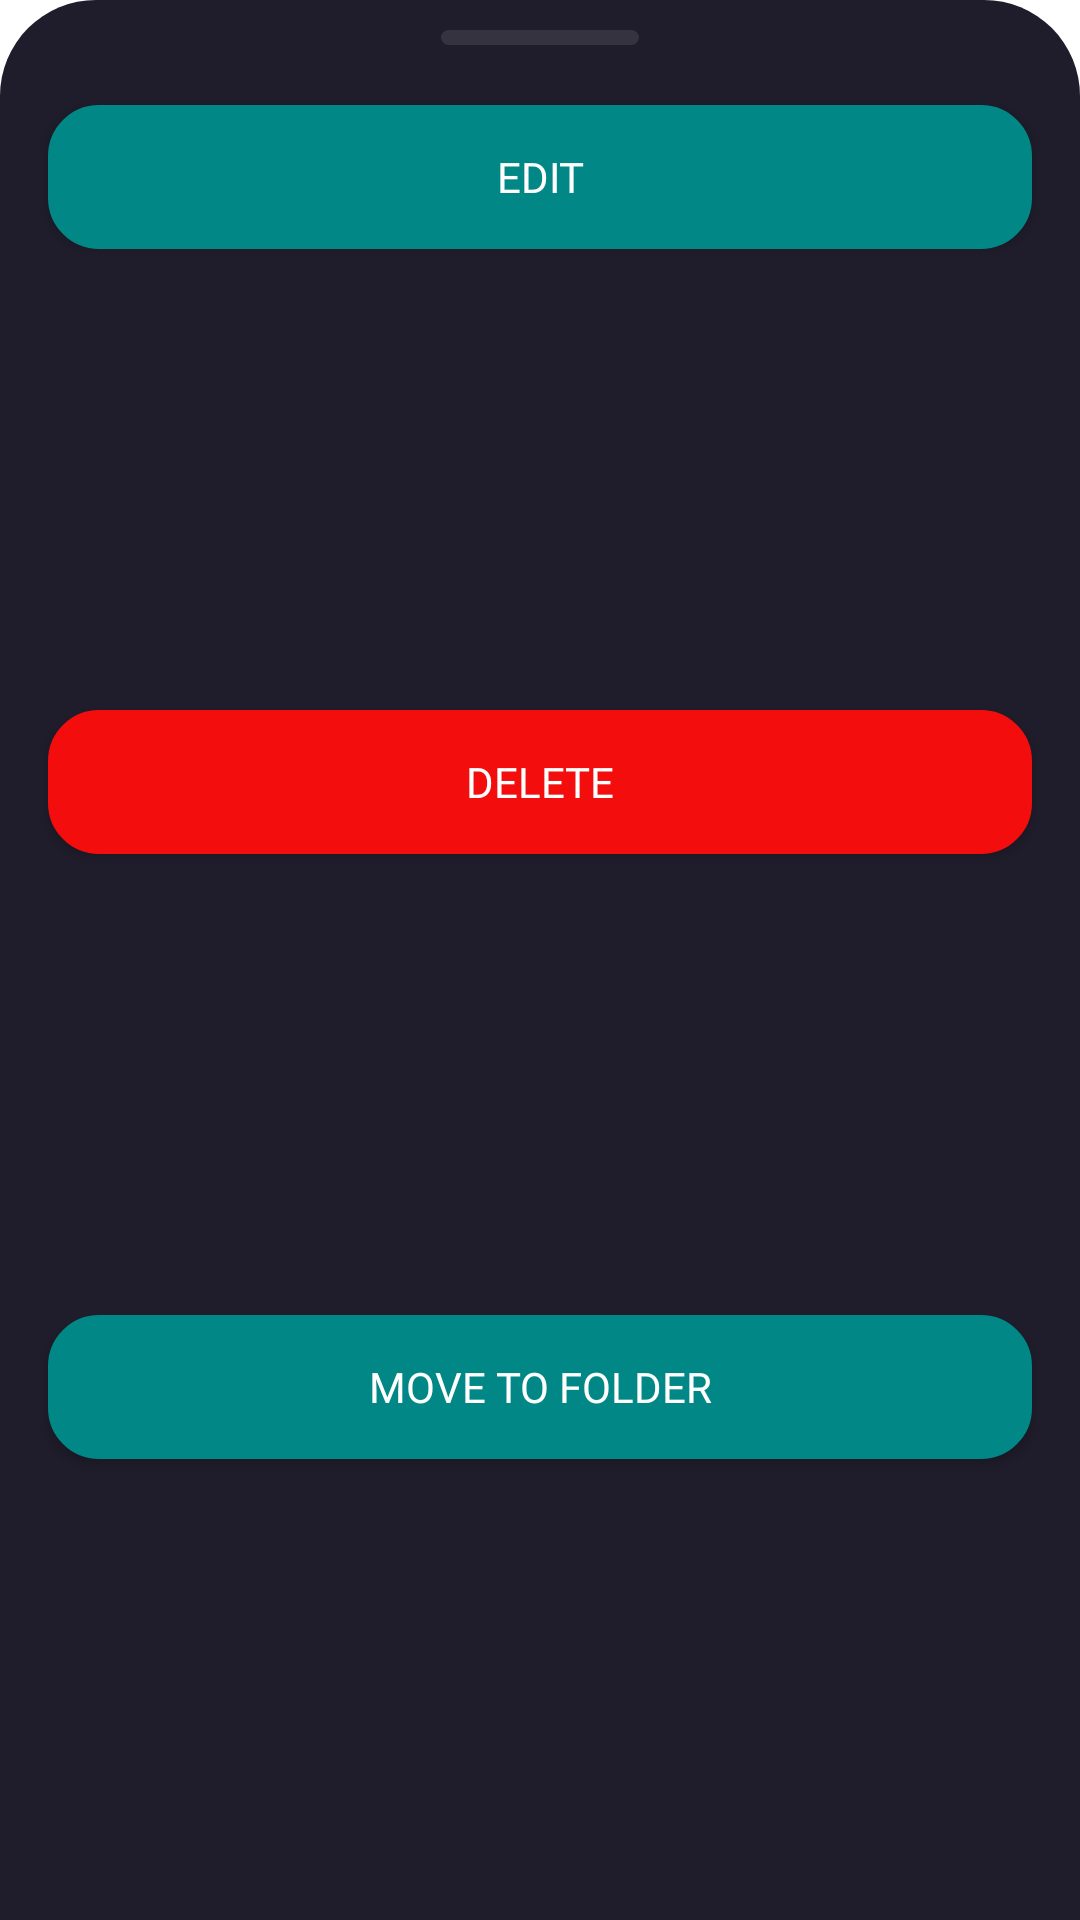

This screen was rendered from an Android layout file. Write that file and the resources it references.
<!-- AndroidManifest.xml: application theme Theme.ToDoApp -->
<!-- res/layout/menu_bottom_sheet.xml -->
<?xml version="1.0" encoding="utf-8"?>
<layout>

    <androidx.constraintlayout.widget.ConstraintLayout xmlns:android="http://schemas.android.com/apk/res/android"
        xmlns:app="http://schemas.android.com/apk/res-auto"
        android:layout_width="match_parent"
        android:layout_height="wrap_content"
        android:background="@drawable/bottom_sheet_bg"
        android:paddingBottom="20dp">

        <ImageView
            android:id="@+id/line"
            android:layout_width="wrap_content"
            android:layout_height="wrap_content"
            android:layout_marginTop="10dp"
            app:layout_constraintBottom_toTopOf="@id/edit_btn"
            app:layout_constraintLeft_toLeftOf="parent"
            app:layout_constraintRight_toRightOf="parent"
            app:layout_constraintTop_toTopOf="parent"
            app:srcCompat="@drawable/line" />

        <androidx.appcompat.widget.AppCompatButton
            android:id="@+id/edit_btn"
            style="@style/ButtonStyle"
            android:backgroundTint="@color/teal_700"
            android:text="@string/edit"
            app:layout_constraintEnd_toEndOf="parent"
            app:layout_constraintStart_toStartOf="parent"
            app:layout_constraintTop_toBottomOf="@id/line" />

        <androidx.appcompat.widget.AppCompatButton
            android:id="@+id/delete_btn"
            style="@style/ButtonStyle"
            android:backgroundTint="@color/red"
            android:text="@string/delete"
            app:layout_constraintBottom_toTopOf="@+id/move_btn"
            app:layout_constraintEnd_toEndOf="parent"
            app:layout_constraintStart_toStartOf="parent"
            app:layout_constraintTop_toBottomOf="@id/edit_btn" />

        <androidx.appcompat.widget.AppCompatButton
            android:id="@+id/move_btn"
            style="@style/ButtonStyle"
            android:backgroundTint="@color/teal_700"
            android:text="Move to Folder"
            app:layout_constraintBottom_toBottomOf="parent"
            app:layout_constraintEnd_toEndOf="parent"
            app:layout_constraintStart_toStartOf="parent"
            app:layout_constraintTop_toBottomOf="@id/delete_btn" />

    </androidx.constraintlayout.widget.ConstraintLayout>
</layout>
<!-- resources referenced by this layout -->
<resources>
  <color name="red">#F40D0D</color>
  <color name="teal_700">#FF018786</color>
  <!-- drawable bottom_sheet_bg (drawable-v24) -->
  <?xml version="1.0" encoding="utf-8"?>
  <shape xmlns:android="http://schemas.android.com/apk/res/android"
      android:shape="rectangle">
      <corners
          android:topLeftRadius="32dp"
          android:topRightRadius="32dp" />
      <solid android:color="@color/background_color" />
  
  </shape>
  <!-- drawable line (drawable) -->
  <vector xmlns:android="http://schemas.android.com/apk/res/android"
      android:width="66dp"
      android:height="5dp"
      android:viewportWidth="66"
      android:viewportHeight="5">
    <path
        android:pathData="M2.5,0L63.5,0A2.5,2.5 0,0 1,66 2.5L66,2.5A2.5,2.5 0,0 1,63.5 5L2.5,5A2.5,2.5 0,0 1,0 2.5L0,2.5A2.5,2.5 0,0 1,2.5 0z"
        android:strokeAlpha="0.1"
        android:fillColor="#ffffff"
        android:fillAlpha="0.1"/>
  </vector>
  <string name="delete">Delete</string>
  <string name="edit">Edit</string>
  <style name="ButtonStyle">
          <item name="fontFamily">@font/roboto</item>
          <item name="android:fontFamily">@font/roboto</item>
          <item name="android:layout_width">0dp</item>
          <item name="android:layout_height">wrap_content</item>
          <item name="android:background">@drawable/edit_text_bg</item>
          <item name="android:textColor">@color/white</item>
          <item name="android:layout_marginTop">20dp</item>
          <item name="android:layout_marginHorizontal">16dp</item>
      </style>
  <style name="Theme.ToDoApp" parent="Theme.MaterialComponents.DayNight.NoActionBar">
          
          <item name="colorPrimary">@color/purple_500</item>
          <item name="colorPrimaryVariant">@color/background_color</item>
          <item name="colorOnPrimary">@color/white</item>
          
          <item name="colorSecondary">@color/teal_200</item>
          <item name="colorSecondaryVariant">@color/teal_700</item>
          <item name="colorOnSecondary">@color/black</item>
          
          <item name="android:statusBarColor" tools:targetApi="l">?attr/colorPrimaryVariant</item>
          <item name="bottomSheetDialogTheme">@style/AppBottomSheetDialogTheme</item>
          
      </style>
  <color name="background_color">#1F1D2B</color>
  <!-- drawable edit_text_bg (drawable) -->
  <?xml version="1.0" encoding="utf-8"?>
  <shape xmlns:android="http://schemas.android.com/apk/res/android"
      android:shape="rectangle">
  
      <corners android:radius="16dp" />
      <solid android:color="@color/white"/>
      <stroke android:color="@color/red"
          android:width="2dp"/>
  </shape>
  <color name="white">#FFFFFFFF</color>
  <color name="purple_500">#FF6200EE</color>
  <color name="teal_200">#FF03DAC5</color>
  <color name="black">#FF000000</color>
  <style name="AppBottomSheetDialogTheme" parent="Theme.Design.Light.BottomSheetDialog">
          <item name="bottomSheetStyle">@style/AppModalStyle</item>
      </style>
  <style name="AppModalStyle" parent="Widget.Design.BottomSheet.Modal">
          <item name="android:background">@drawable/bottom_sheet_bg</item>
          <item name="windowNoTitle">true</item>
          <item name="android:windowIsFloating">true</item>
          <item name="android:windowFullscreen">true</item>
      </style>
</resources>
